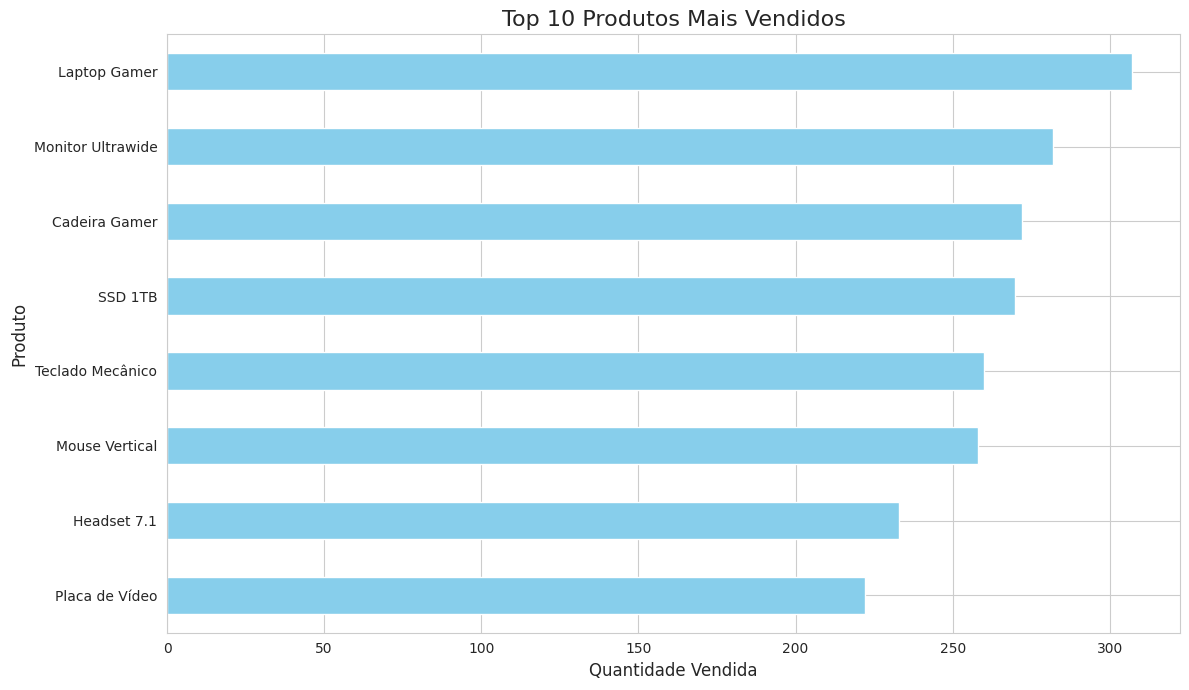
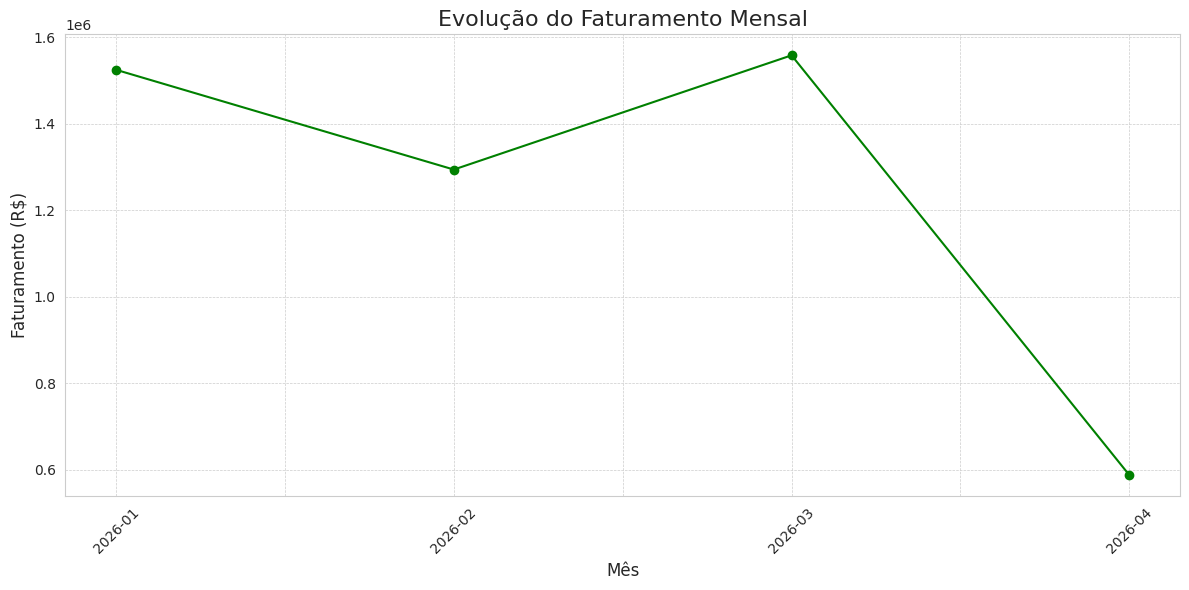

The script that saved these images, in order:
#Importação da biblioteca para manipulação de dados rm tabelas 
import pandas as pd
#Importação da biblioteca NumPy para arrays e operações matemáticas
import numpy as np
#Importação da biblioteca matplotlib para geração de graficos 
import matplotlib.pyplot as plt
#Importação da biblioteca seaborn para visualização de dados
import seaborn as sns
#Importação da biblioteca random para geração de números aleatórios
import random   
#Importação da biblioteca datetime para manipulação de datas e horas
from datetime import datetime, timedelta

# Definição da função para gerar dados fictícios de vendas
def gera_dados_ficticios(num_registros = 600):
    
    """
    Gera um DataFrame do Pandas com dados de vendas fictícios.
    """

    # Mensagem inicial indicando a quantidade de registros a serem gerados
    print(f"\nIniciando a geração de {num_registros} registros de vendas...")

    # Dicionário com produtos, suas categorias e preços
    produtos = {
        'Laptop Gamer': {'categoria': 'Eletrônicos', 'preco': 7500.00},
        'Mouse Vertical': {'categoria': 'Acessórios', 'preco': 250.00},
        'Teclado Mecânico': {'categoria': 'Acessórios', 'preco': 550.00},
        'Monitor Ultrawide': {'categoria': 'Eletrônicos', 'preco': 2800.00},
        'Cadeira Gamer': {'categoria': 'Móveis', 'preco': 1200.00},
        'Headset 7.1': {'categoria': 'Acessórios', 'preco': 800.00},
        'Placa de Vídeo': {'categoria': 'Hardware', 'preco': 4500.00},
        'SSD 1TB': {'categoria': 'Hardware', 'preco': 600.00}
    }

    # Cria uma lista apenas com os nomes dos produtos
    lista_produtos = list(produtos.keys())

    # Dicionário com cidades e seus respectivos estados
    cidades_estados = {
        'São Paulo': 'SP', 'Rio de Janeiro': 'RJ', 'Belo Horizonte': 'MG',
        'Porto Alegre': 'RS', 'Salvador': 'BA', 'Curitiba': 'PR', 'Fortaleza': 'CE'
    }

    # Cria uma lista apenas com os nomes das cidades
    lista_cidades = list(cidades_estados.keys())

    # Lista que armazenará os registros de vendas
    dados_vendas = []

    # Define a data inicial dos pedidos
    data_inicial = datetime(2026, 1, 1)

    # Loop para gerar os registros de vendas
    for i in range(num_registros):
        
        # Seleciona aleatoriamente um produto
        produto_nome = random.choice(lista_produtos)

        # Seleciona aleatoriamente uma cidade
        cidade = random.choice(lista_cidades)

        # Gera uma quantidade de produtos vendida entre 1 e 7
        quantidade = np.random.randint(1, 8)

        # Calcula a data do pedido a partir da data inicial
        data_pedido = data_inicial + timedelta(days = int(i/5), hours = random.randint(0, 23))

        # Se o produto for Mouse ou Teclado, aplica desconto aleatório de até 10%
        if produto_nome in ['Mouse Vertical', 'Teclado Mecânico']:
            preco_unitario = produtos[produto_nome]['preco'] * np.random.uniform(0.9, 1.0)
        else:
            preco_unitario = produtos[produto_nome]['preco']

        # Adiciona um registro de venda à lista
        dados_vendas.append({
            'ID_Pedido': 1000 + i,
            'Data_Pedido': data_pedido,
            'Nome_Produto': produto_nome,
            'Categoria': produtos[produto_nome]['categoria'],
            'Preco_Unitario': round(preco_unitario, 2),
            'Quantidade': quantidade,
            'ID_Cliente': np.random.randint(100, 150),
            'Cidade': cidade,
            'Estado': cidades_estados[cidade]
        })
    
    # Mensagem final indicando que a geração terminou
    print("Geração de dados concluída.\n")

    # Retorna os dados no formato de DataFrame
    return pd.DataFrame(dados_vendas)

"""___________________________________________________________________________"""
"""GERAR, CARREGAR E EXPLORAR OS DADOS"""

# Gera os dados chamando a função definida acima
df_vendas = gera_dados_ficticios(500)

# Shape
df_vendas.shape

# Exibe as 5 primeiras linhas do DataFrame
df_vendas.head()

# Exibe as 5 últimas linhas do DataFrame
df_vendas.tail()

# Exibe informações gerais sobre o DataFrame (tipos de dados, valores não nulos)
df_vendas.info()

# Resumo estatístico
df_vendas.describe()

# Tipos de dados
df_vendas.dtypes


"""___________________________________________________________________________"""
"""LIMPEZA, PRE-PROCESSAMENTO E ENGENHARIA DE ATRIBUTOS"""
 #Se a coluna 'Data_Pedido' não estiver como tipo datetime, precisamos fazer a conversão explícita
# A coluna pode ser usada para análise temporal
df_vendas['Data_Pedido'] = pd.to_datetime(df_vendas['Data_Pedido'])

# Engenharia de atributos
# Criando a coluna 'Faturamento' (preço x quantidade)
df_vendas['Faturamento'] = df_vendas['Preco_Unitario'] * df_vendas['Quantidade']

# Engenharia de atributos
# Usando uma função lambda para criar uma coluna de status de entrega
df_vendas['Status_Entrega'] = df_vendas['Estado'].apply(lambda estado: 'Rápida' if estado in ['SP', 'RJ', 'MG'] else 'Normal')

# Exibe informações gerais sobre o DataFrame (tipos de dados, valores não nulos)
df_vendas.info()

# Exibe as 5 primeiras linhas novamente para ver as novas colunas
df_vendas.head()


"""___________________________________________________________________________"""
"""ANÁLISE DOS TOP 10 PRODUTOS MAIS VENDIDOS"""

print("Quais os top 10 produtos mais vendidos?")

# Agrupa por nome do produto, soma a quantidade e ordena para encontrar os mais vendidos
top_10_produtos = df_vendas.groupby('Nome_Produto')['Quantidade'].sum().sort_values(ascending = False).head(10)

# Exibe o resultado
print(top_10_produtos)

# Define um estilo para os gráficos
sns.set_style("whitegrid")

# Cria a figura e os eixos
plt.figure(figsize = (12, 7))

# Cria o gráfico de barras horizontais
top_10_produtos.sort_values(ascending = True).plot(kind = 'barh', color = 'skyblue')

# Adiciona títulos e labels
plt.title('Top 10 Produtos Mais Vendidos', fontsize = 16)
plt.xlabel('Quantidade Vendida', fontsize = 12)
plt.ylabel('Produto', fontsize = 12)

# Exibe o gráfico
plt.tight_layout()
plt.show()

""""""
"""ANALISE DE FASTURAMENTO MENSAL"""

df_vendas.head()

# Cria uma coluna 'Mes' para facilitar o agrupamento mensal
df_vendas['Mes'] = df_vendas['Data_Pedido'].dt.to_period('M')


df_vendas.head()

# Agrupa por mês e soma o faturamento
faturamento_mensal = df_vendas.groupby('Mes')['Faturamento'].sum()

# Converte o índice para string para facilitar a plotagem no gráfico
faturamento_mensal.index = faturamento_mensal.index.strftime('%Y-%m')

# Formata para duas casas decimais
faturamento_mensal.map('R$ {:,.2f}'.format)


# Cria uma nova figura com tamanho de 12 por 6 polegadas
plt.figure(figsize = (12, 6))

# Plota os dados de faturamento mensal em formato de linha
faturamento_mensal.plot(kind = 'line', marker = 'o', linestyle = '-', color = 'green')

# Define o título do gráfico com fonte de tamanho 16
plt.title('Evolução do Faturamento Mensal', fontsize = 16)

# Define o rótulo do eixo X
plt.xlabel('Mês', fontsize = 12)

# Define o rótulo do eixo Y
plt.ylabel('Faturamento (R$)', fontsize = 12)

# Rotaciona os valores do eixo X em 45 graus para melhor visualização
plt.xticks(rotation = 45)

# Adiciona uma grade com estilo tracejado e linhas finas
plt.grid(True, which = 'both', linestyle = '--', linewidth = 0.5)

# Ajusta automaticamente os elementos para evitar sobreposição
plt.tight_layout()

# Exibe o gráfico
plt.show()

